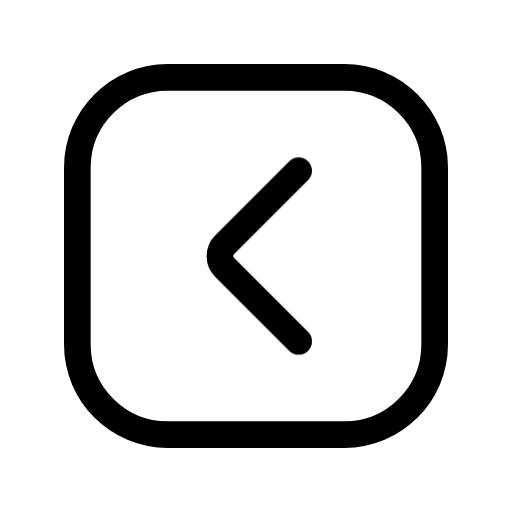
t = 0.00 s
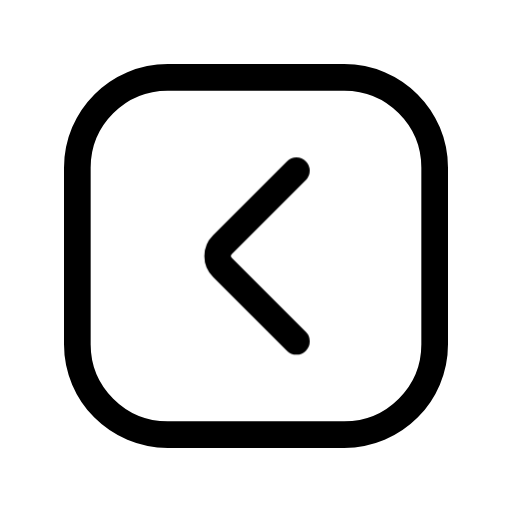
t = 0.15 s
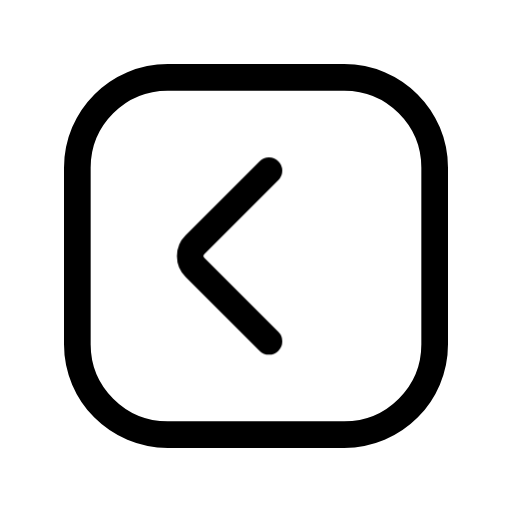
t = 0.45 s
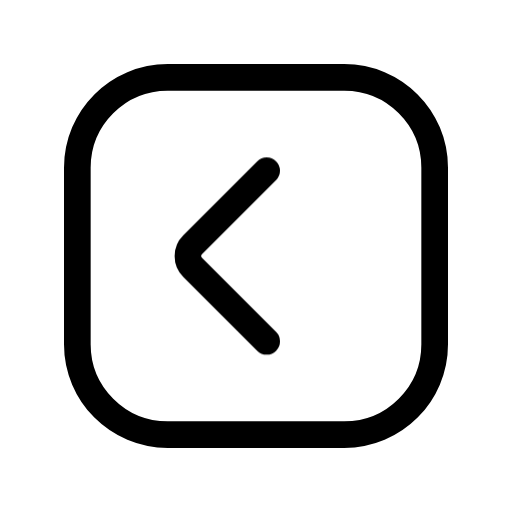
t = 0.60 s
t = 0.75 s: frame unchanged from t = 0.45 s, image omitted
t = 1.05 s: frame unchanged from t = 0.15 s, image omitted

The animated SVG that drew these frames (rendered in a browser with its animation timeline set to each time). Animation: 1 CSS @keyframes rule; one cycle of 1.20 s, repeats indefinitely.

<svg xmlns="http://www.w3.org/2000/svg" width="24" height="24" fill="none" viewBox="0 0 24 24" class="fa-chevron-square-left"><style>.fa-chevron-square-left-1{animation:fa-chevron-square-left-m0 1.2s cubic-bezier(.65,0,.35,1) infinite}@keyframes fa-chevron-square-left-m0{50%{transform:translate(-1.5px,0px)}}@media (prefers-reduced-motion:reduce){.fa-chevron-square-left *{animation:none!important}}</style><g class="fa-chevron-square-left-0"><path pathLength="1" stroke="currentColor" stroke-linecap="round" stroke-linejoin="round" stroke-width="1.25" d="M391.862 99.625H400.138C402.478 99.625 404.375 101.522 404.375 103.862V112.138C404.375 114.478 402.478 116.375 400.138 116.375H391.862C389.522 116.375 387.625 114.478 387.625 112.138V103.862C387.625 101.522 389.522 99.625 391.862 99.625Z" transform="translate(-384 -96)"/></g><g class="fa-chevron-square-left-1"><path pathLength="1" stroke="currentColor" stroke-linecap="round" stroke-linejoin="round" stroke-width="1.25" d="M398 104L394.53 107.47C394.237 107.763 394.237 108.237 394.53 108.53L398 112" transform="translate(-384 -96)"/></g></svg>
